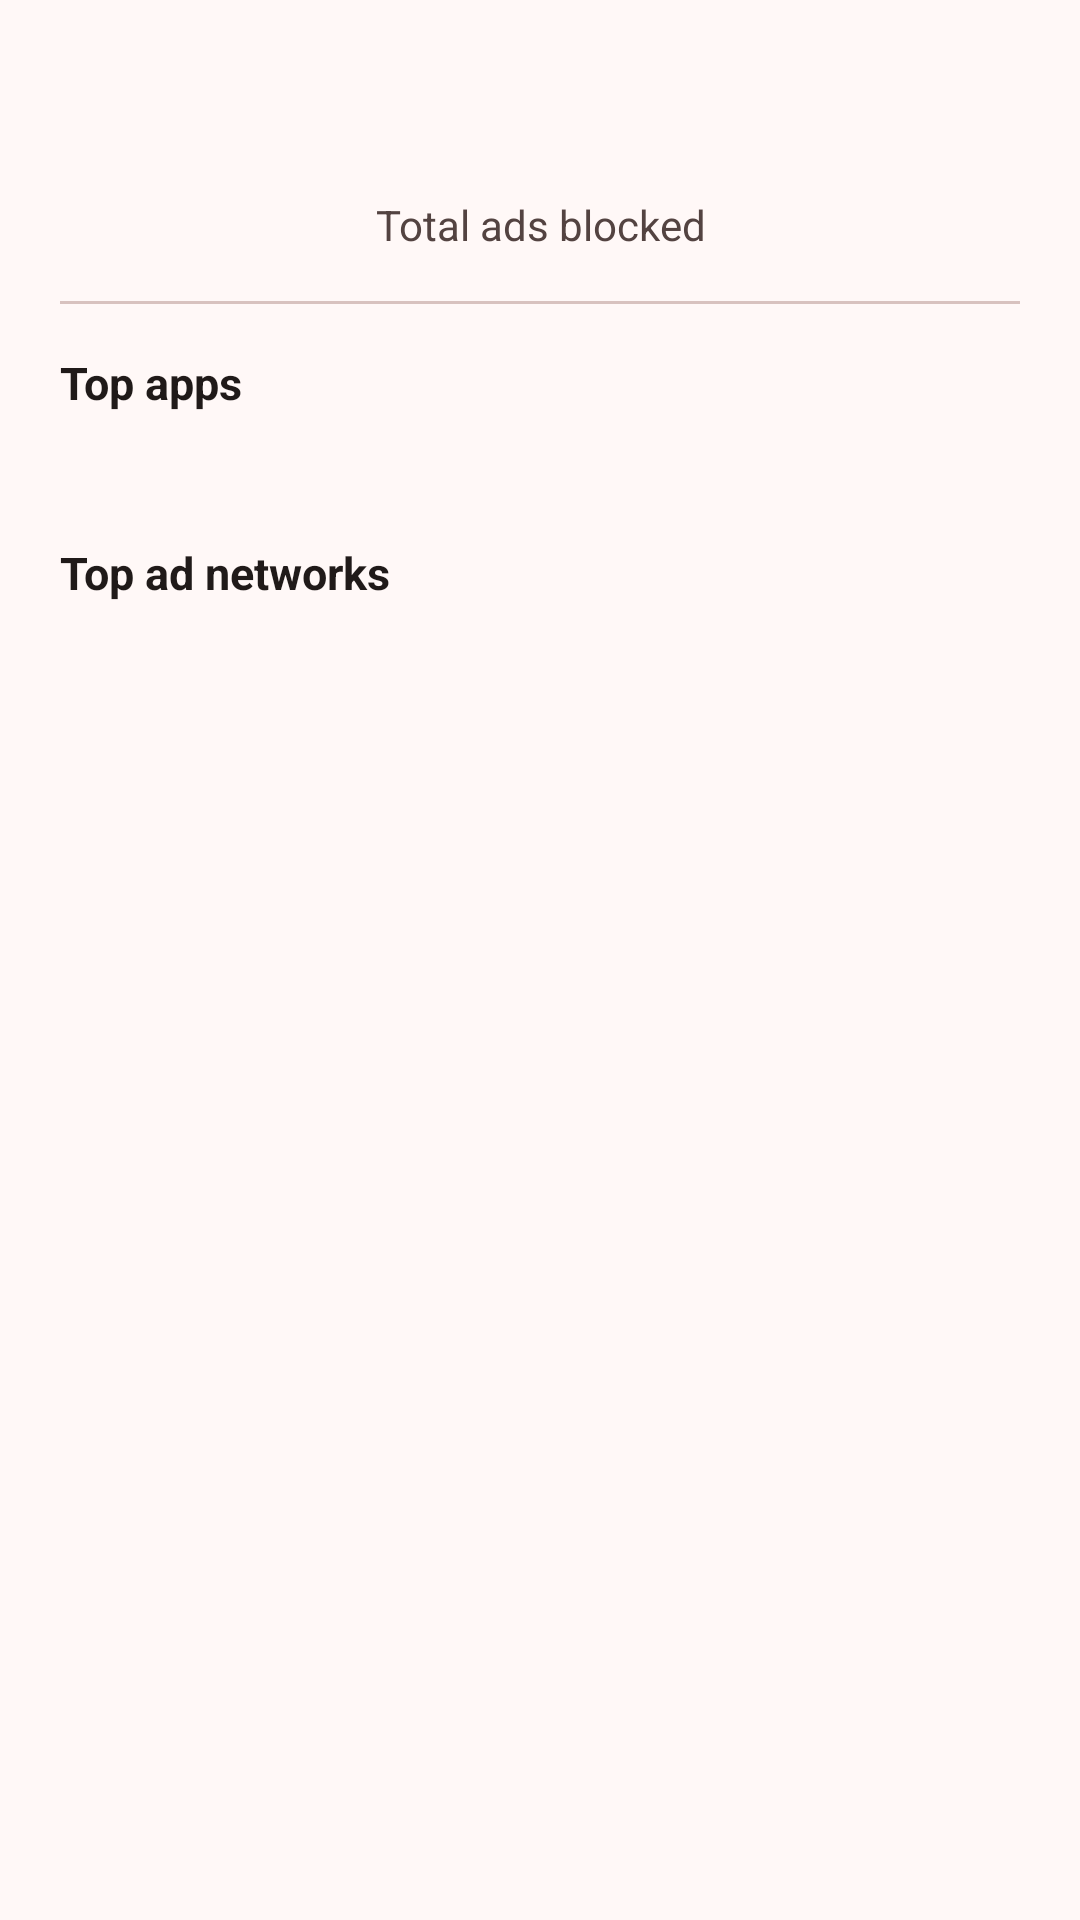

Write the Android layout XML for this screen, with the resource values it uses.
<!-- AndroidManifest.xml: application theme AppTheme -->
<!-- res/layout/dialog_stats.xml -->
<?xml version="1.0" encoding="utf-8"?>
<ScrollView xmlns:android="http://schemas.android.com/apk/res/android"
            xmlns:tools="http://schemas.android.com/tools"
            android:layout_width="match_parent"
            android:layout_height="wrap_content">

    <LinearLayout
            android:layout_width="match_parent"
            android:layout_height="wrap_content"
            android:orientation="vertical"
            android:padding="20dp">

        <TextView
                android:id="@+id/stats_total"
                android:layout_width="match_parent"
                android:layout_height="wrap_content"
                android:gravity="center"
                android:textColor="?attr/colorPrimary"
                android:textSize="34sp"
                android:textStyle="bold"
                tools:text="12345"/>

        <TextView
                android:layout_width="match_parent"
                android:layout_height="wrap_content"
                android:gravity="center"
                android:text="@string/stats_total_blocked"
                android:textColor="?attr/colorOnSurfaceVariant"
                android:textSize="14sp"
                tools:ignore="MissingConstraints"/>

        <View
                android:layout_width="match_parent"
                android:layout_height="1dp"
                android:layout_marginTop="16dp"
                android:layout_marginBottom="16dp"
                android:background="?attr/colorOutlineVariant"/>

        <TextView
                android:layout_width="wrap_content"
                android:layout_height="wrap_content"
                android:text="@string/stats_top_apps"
                android:textColor="?attr/colorOnSurface"
                android:textSize="15sp"
                android:textStyle="bold"/>

        <TextView
                android:id="@+id/stats_apps"
                android:layout_width="match_parent"
                android:layout_height="wrap_content"
                android:layout_marginTop="8dp"
                android:layout_marginBottom="16dp"
                android:textColor="?attr/colorOnSurfaceVariant"
                android:textSize="14sp"
                tools:text="com.example.app\n- 123 ads"/>

        <TextView
                android:layout_width="wrap_content"
                android:layout_height="wrap_content"
                android:text="@string/stats_top_networks"
                android:textColor="?attr/colorOnSurface"
                android:textSize="15sp"
                android:textStyle="bold"/>

        <TextView
                android:id="@+id/stats_networks"
                android:layout_width="match_parent"
                android:layout_height="wrap_content"
                android:layout_marginTop="8dp"
                android:textColor="?attr/colorOnSurfaceVariant"
                android:textSize="14sp"
                tools:text="GoogleAdmob - 10 apps"/>

    </LinearLayout>
</ScrollView>
<!-- resources referenced by this layout -->
<resources>
  <string name="stats_top_apps">Top apps</string>
  <string name="stats_top_networks">Top ad networks</string>
  <string name="stats_total_blocked">Total ads blocked</string>
  <color name="primary">#B3261E</color>
  <color name="onPrimary">#FFFFFF</color>
  <color name="primaryContainer">#FFDAD6</color>
  <color name="onPrimaryContainer">#410002</color>
  <color name="secondary">#775652</color>
  <color name="onSecondary">#FFFFFF</color>
  <color name="secondaryContainer">#FFDAD5</color>
  <color name="onSecondaryContainer">#2C1512</color>
  <color name="tertiary">#6F5B00</color>
  <color name="onTertiary">#FFFFFF</color>
  <color name="tertiaryContainer">#FFDF9E</color>
  <color name="onTertiaryContainer">#221A00</color>
  <color name="error">#BA1A1A</color>
  <color name="onError">#FFFFFF</color>
  <color name="errorContainer">#FFDAD6</color>
  <color name="onErrorContainer">#410002</color>
  <color name="background">#FFF8F7</color>
  <color name="onBackground">#201A19</color>
  <color name="surface">#FFF8F7</color>
  <color name="onSurface">#201A19</color>
  <color name="surfaceVariant">#F5DDDA</color>
  <color name="onSurfaceVariant">#534341</color>
  <color name="outline">#857371</color>
  <color name="outlineVariant">#D8C2BF</color>
  <color name="inverseSurface">#362F2E</color>
  <color name="inverseOnSurface">#FBEEEC</color>
  <color name="inversePrimary">#FFB4AB</color>
  <color name="surfaceContainerLowest">#FFFFFF</color>
  <color name="surfaceContainerLow">#FFF1EE</color>
  <color name="surfaceContainer">#F8E9E6</color>
  <color name="surfaceContainerHigh">#F2E3E0</color>
  <color name="surfaceContainerHighest">#EDDDDA</color>
</resources>
